The GitHub repository SnowRain510/PSEF-NET contains a labelled image folder "images" with 3 categories: IgG low positive, IgG moderate positive, IgG high positive. Examples follow, each with its label.

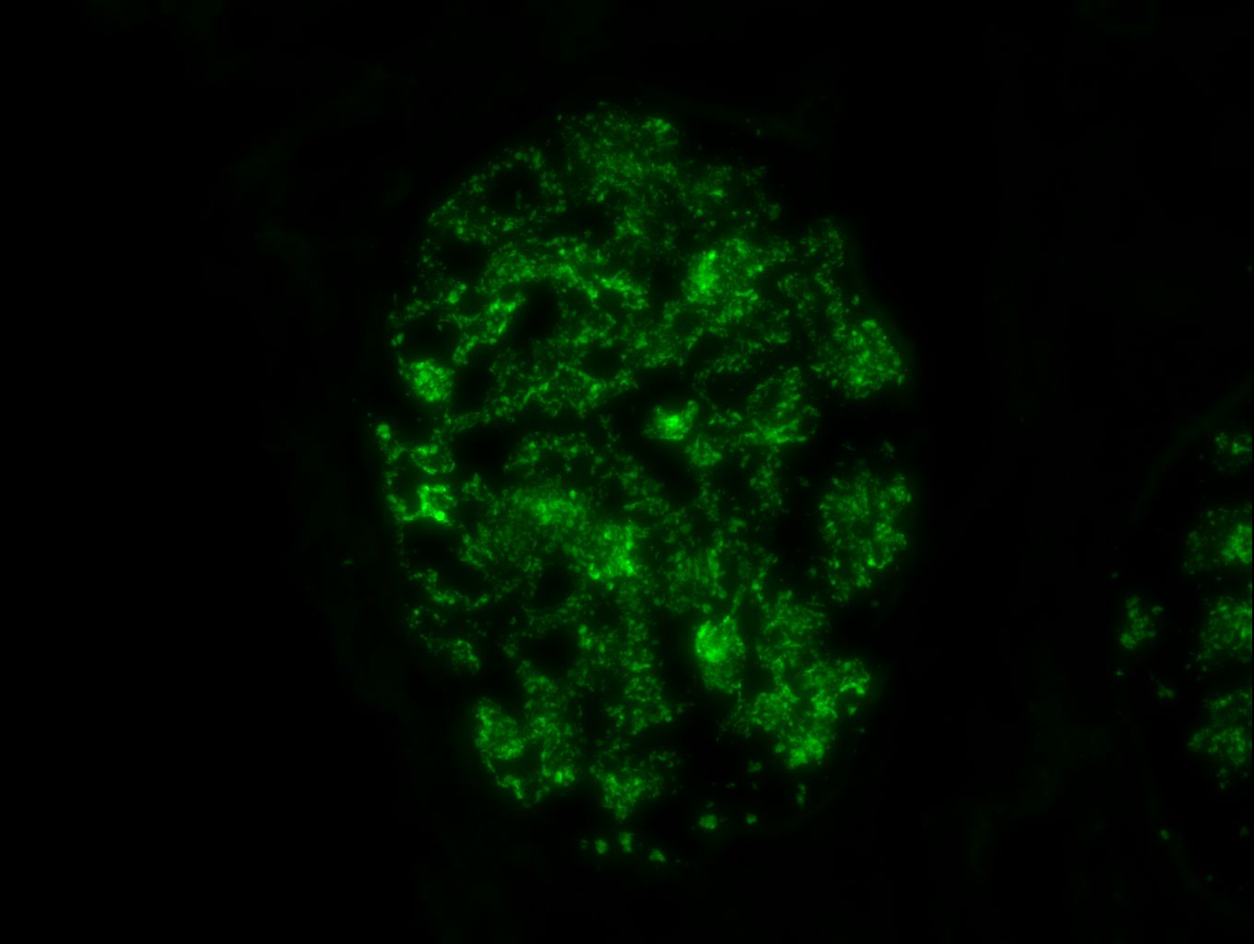
Label: IgG high positive

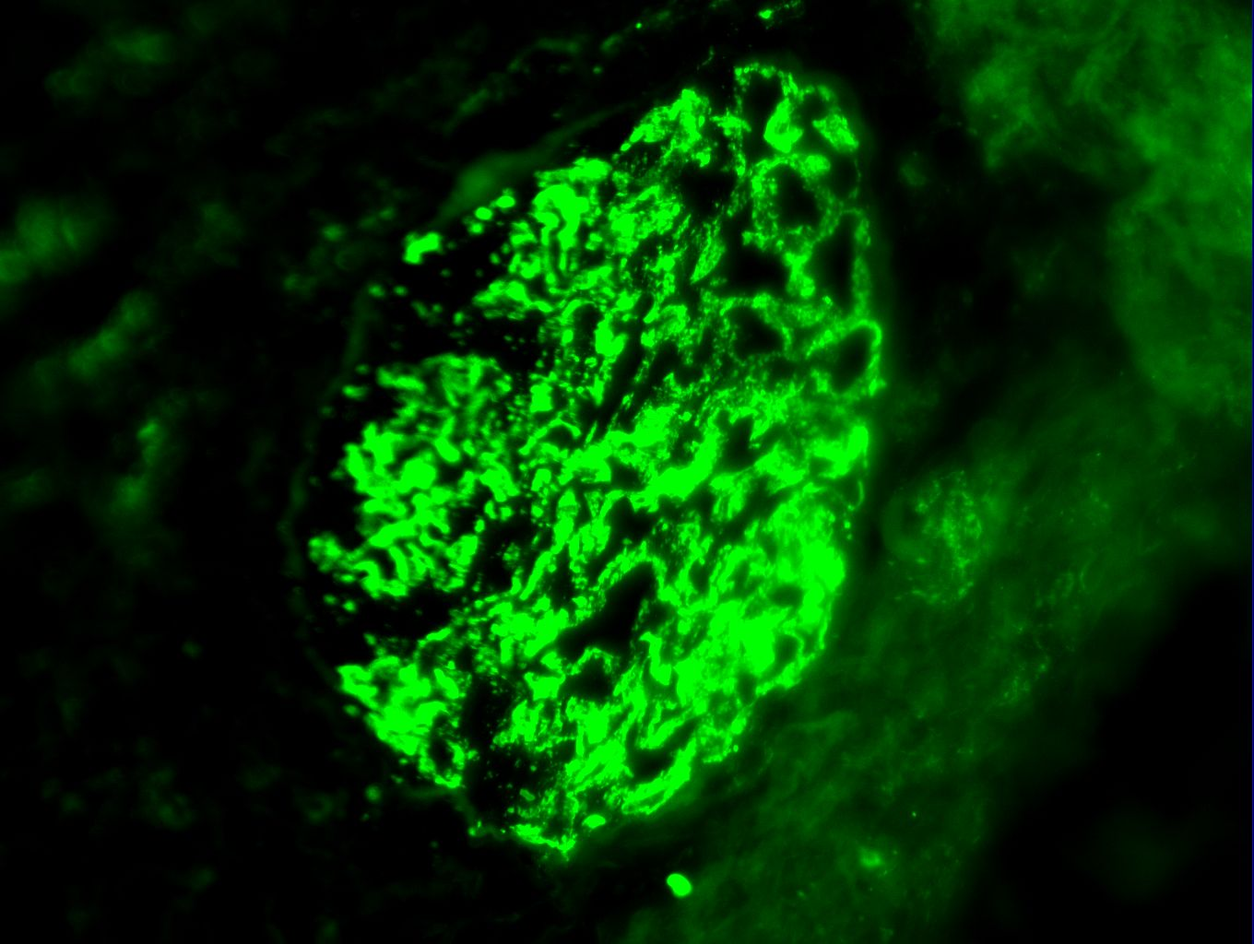
Label: IgG moderate positive

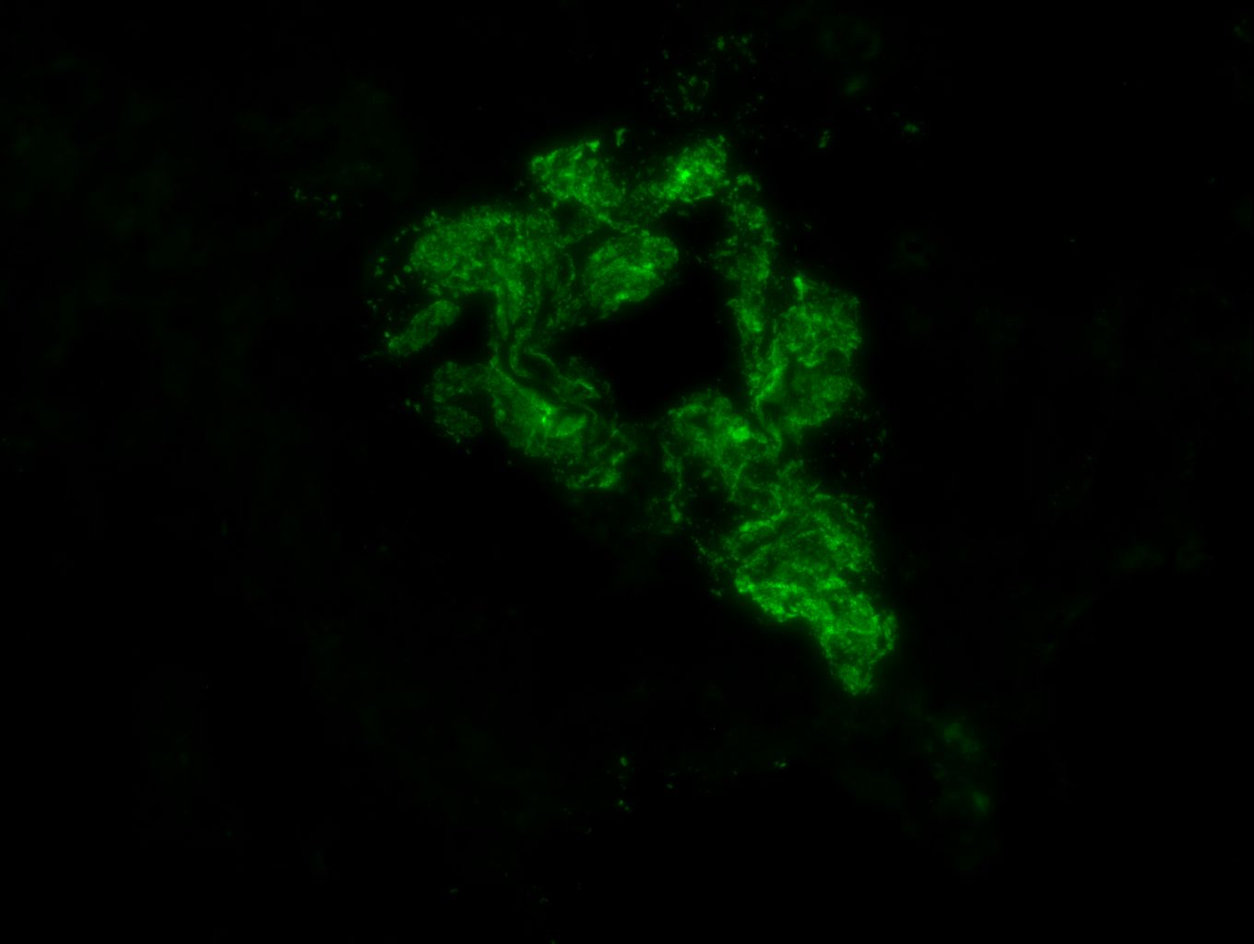
Label: IgG high positive

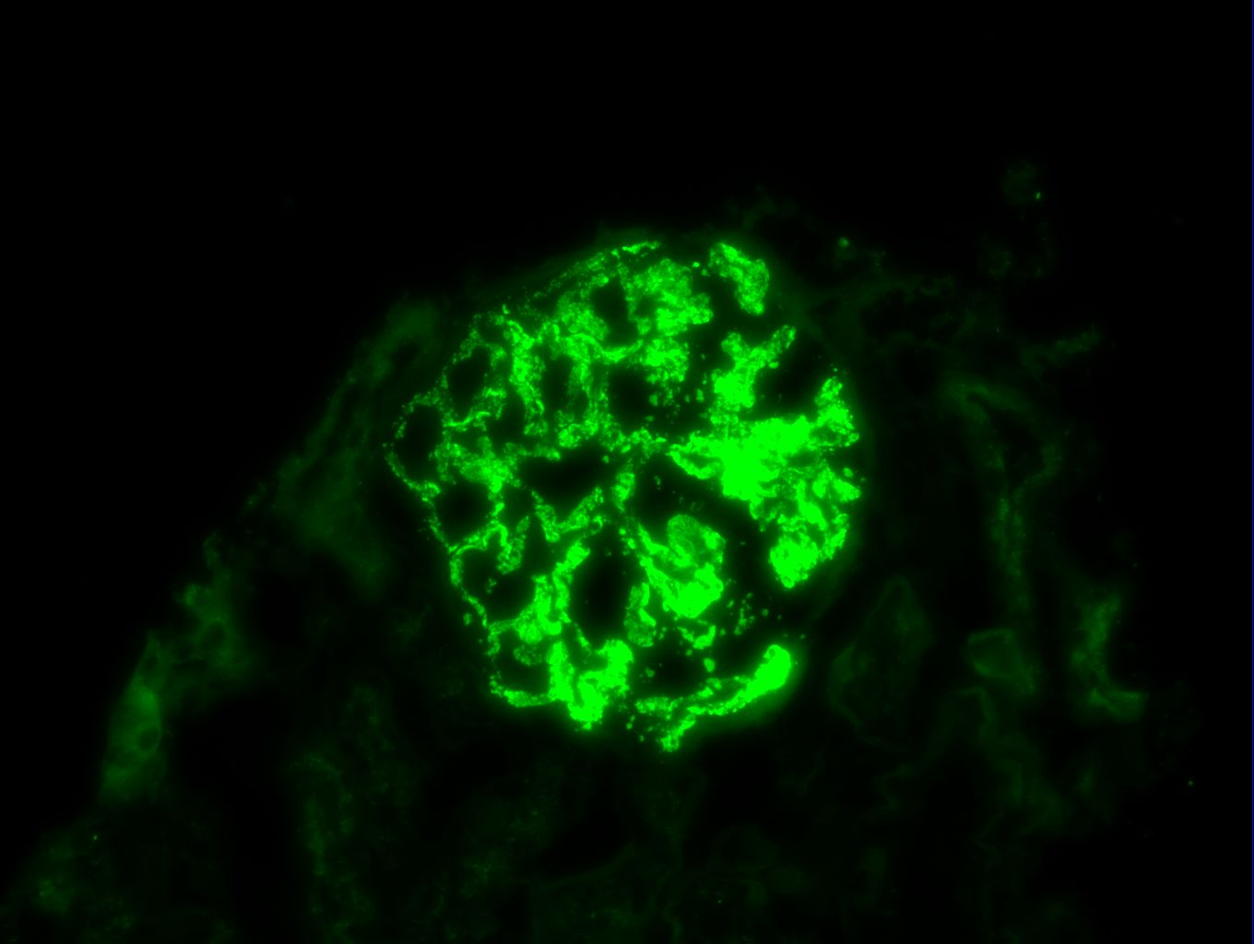
Label: IgG high positive

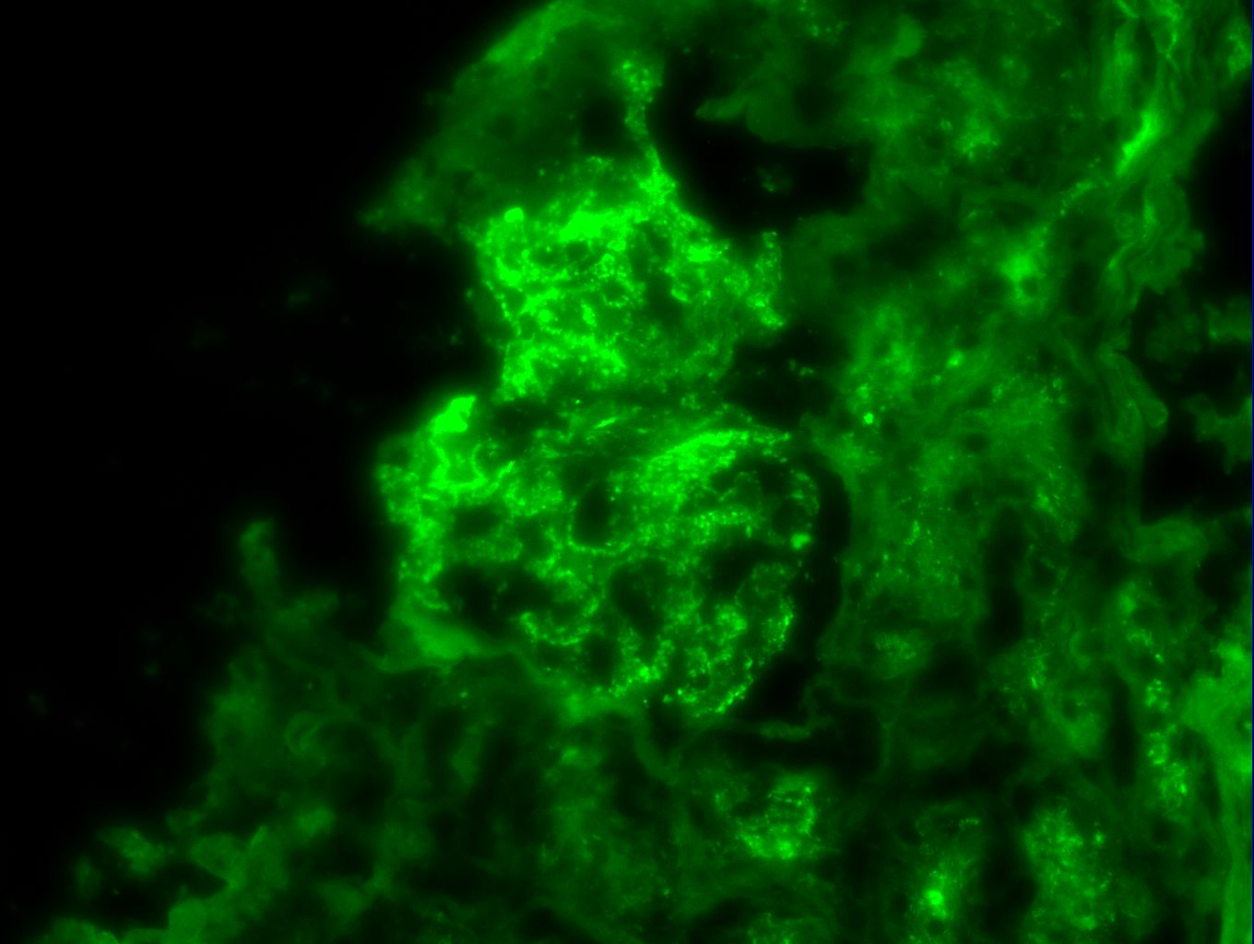
Label: IgG high positive

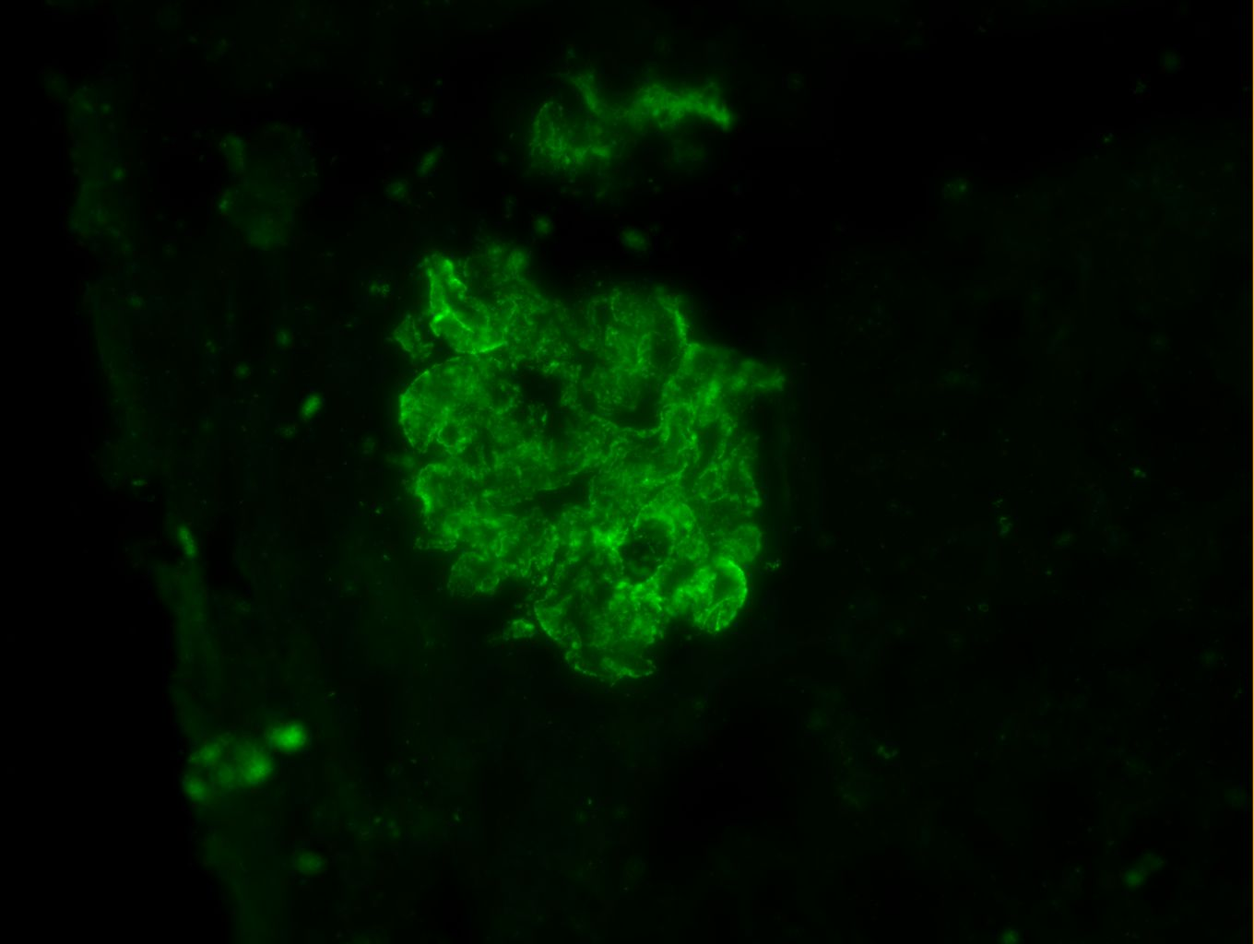
Label: IgG high positive
